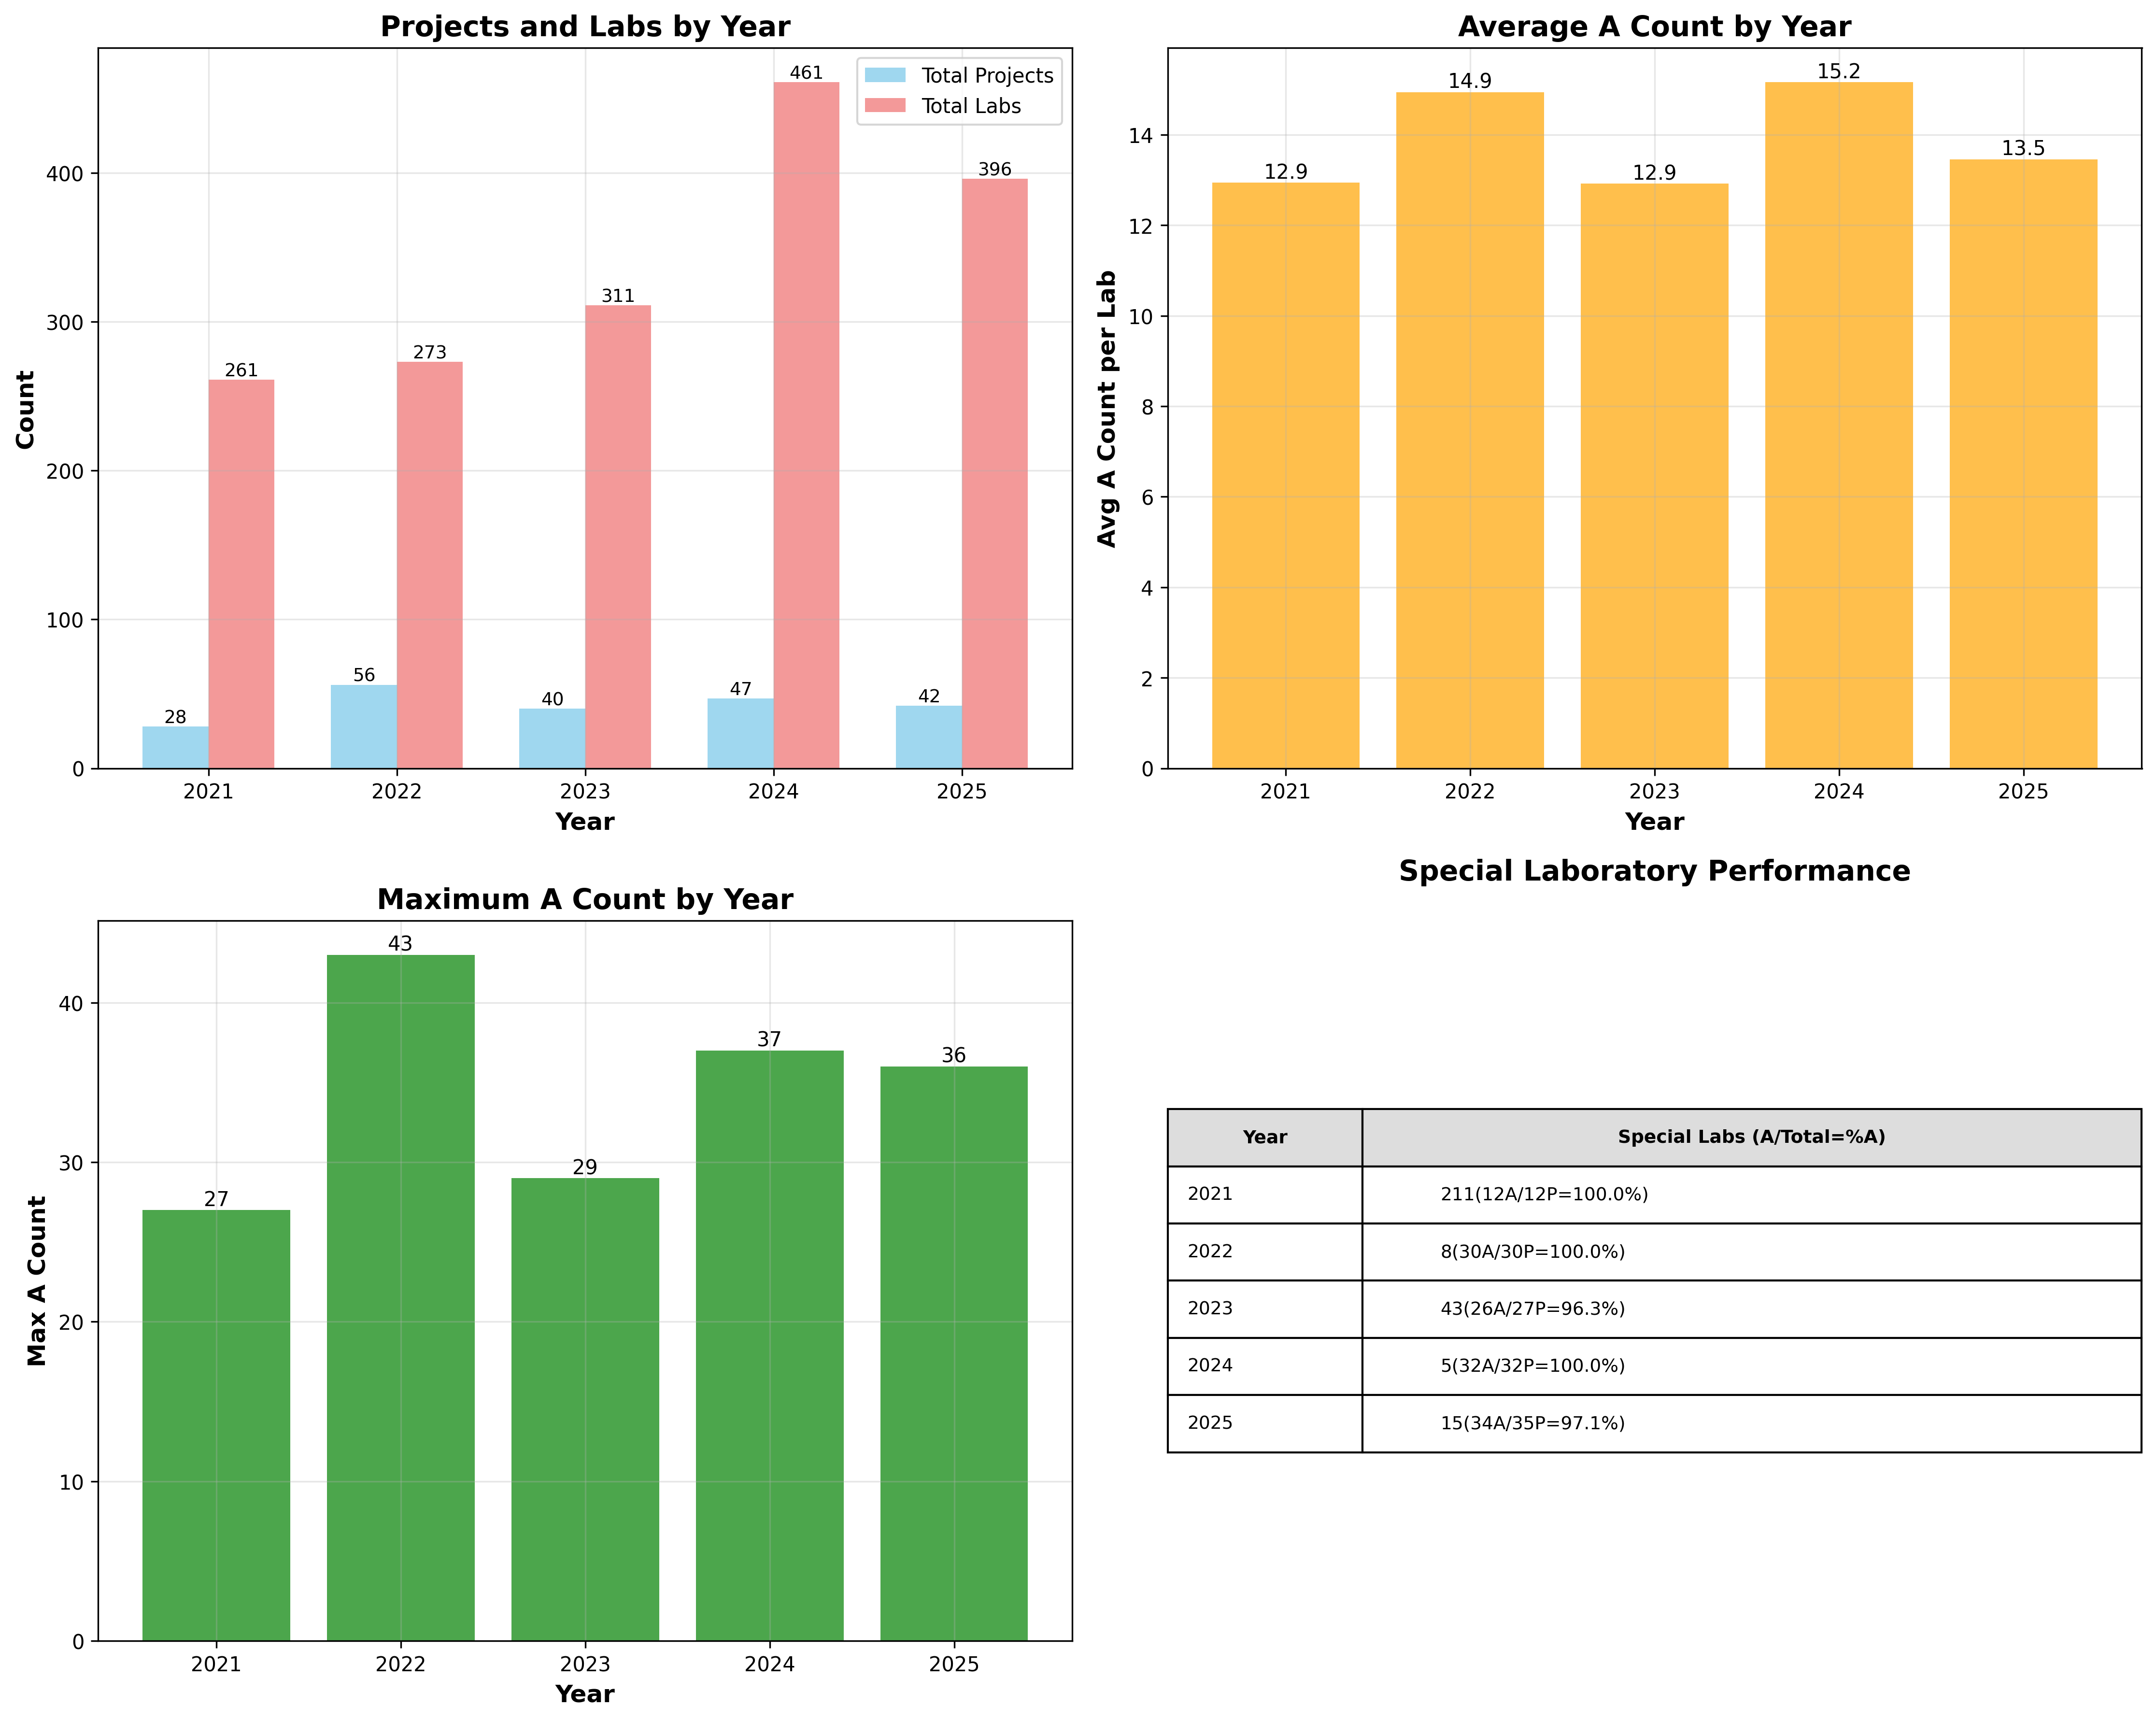

The table this chart was drawn from, first rows:
Year, Total Projects, Total Labs, Avg A Count, Max A Count, Min A Count, Avg A Rate, Special Labs
2021, 28, 261, 12.94, 27, 1, 87.44, 211(12A/12P=100.0%)
2022, 56, 273, 14.94, 43, 1, 88.19, 8(30A/30P=100.0%)
2023, 40, 311, 12.92, 29, 1, 80.45, 43(26A/27P=96.3%)
2024, 47, 461, 15.16, 37, 1, 77.92, 5(32A/32P=100.0%)
2025, 42, 396, 13.46, 36, 1, 79.21, 15(34A/35P=97.1%)
